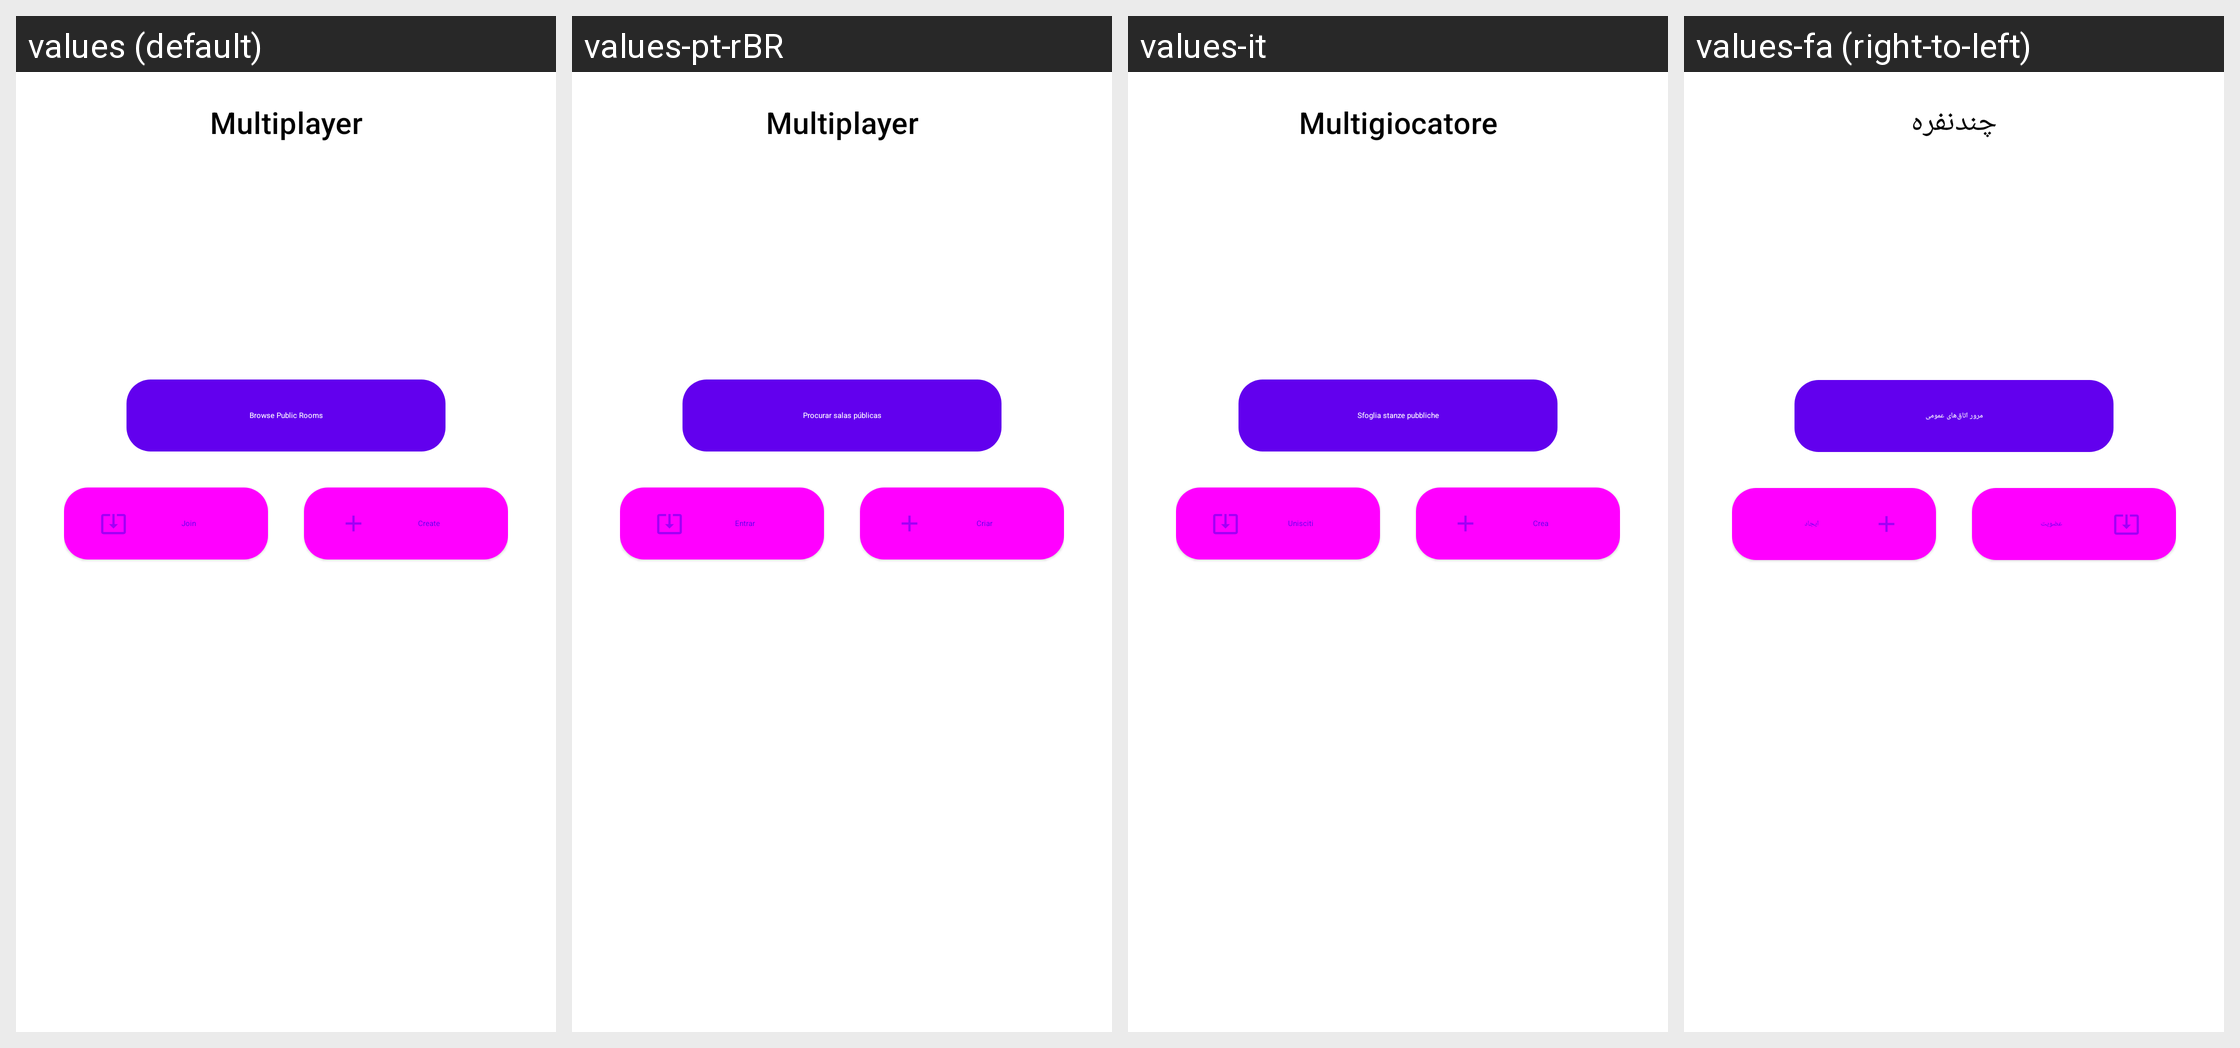

Translations of the strings shown on this Android screen, per locale in the grid:
Android screen res/layout/dialog_multiplayer_connect.xml rendered under 4 locales, left to right: values (default), values-pt-rBR, values-it, values-fa (right-to-left). Device: Nexus 5 (rendered at 1080×1920; each locale shown at half size, 540×960, under a caption strip naming it); theme Theme.MaterialComponents.DayNight.NoActionBar.
Other locales in the repository, not shown: values-ar, values-ckb, values-cs, values-de, values-es, values-fr, values-he, values-hu, values-id, values-ja, values-ko, values-nb, values-pl, values-pt-rPT, values-ru, values-sr, values-uk, values-vi, values-zh-rCN, values-zh-rTW.
Strings drawn on this screen, with the default value and each locale's value (text and hints the layout hard-codes, and strings that could not be matched under every locale, appear in the picture but are not listed):

multiplayer
  values: Multiplayer
  values-pt-rBR: Multiplayer
  values-it: Multigiocatore
  values-fa: چندنفره

multiplayer_public_room
  values: Browse Public Rooms
  values-pt-rBR: Procurar salas públicas
  values-it: Sfoglia stanze pubbliche
  values-fa: مرور اتاق‌های عمومی

multiplayer_join_room
  values: Join
  values-pt-rBR: Entrar
  values-it: Unisciti
  values-fa: عضویت

multiplayer_create_room
  values: Create
  values-pt-rBR: Criar
  values-it: Crea
  values-fa: ایجاد
